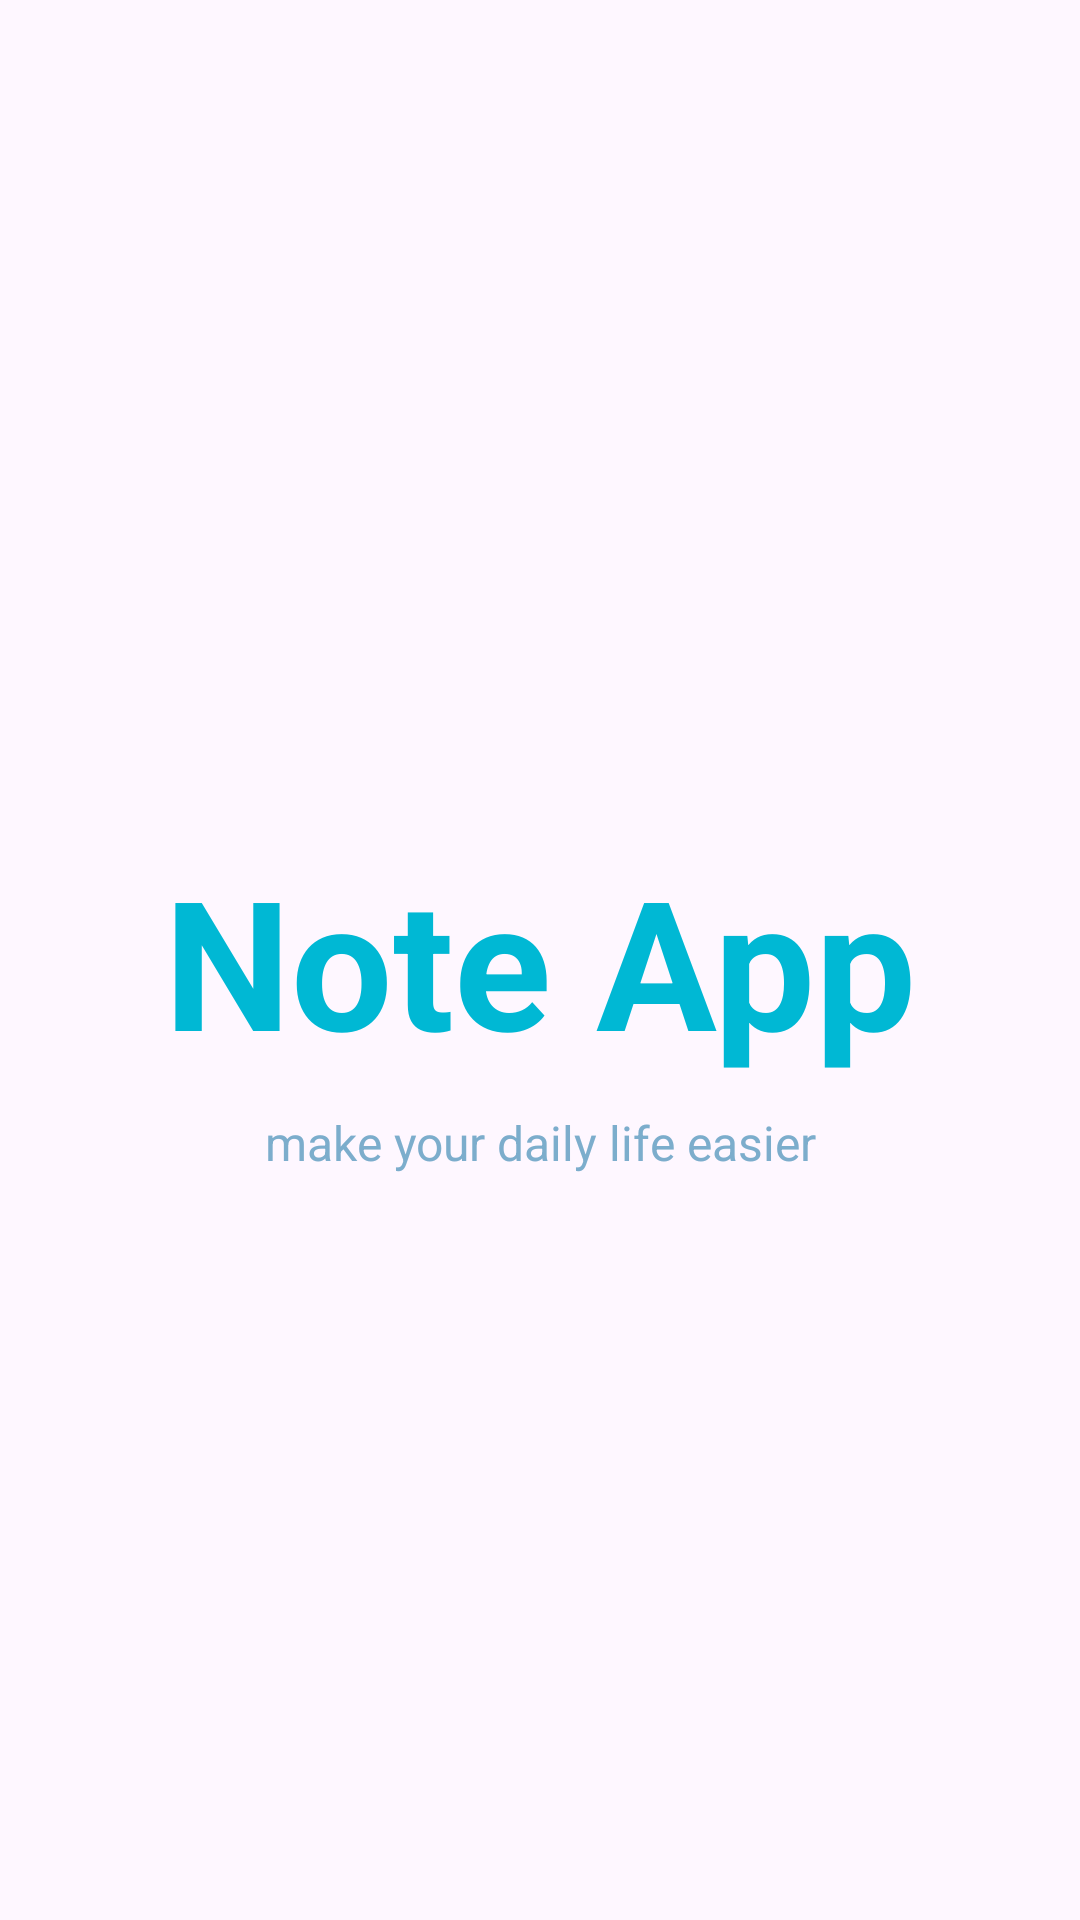

The Android layout XML behind this screen, and the referenced resources:
<!-- AndroidManifest.xml: application theme Theme.NoteClass -->
<!-- res/layout/activity_spalsh_screen.xml -->
<?xml version="1.0" encoding="utf-8"?>
<androidx.constraintlayout.widget.ConstraintLayout xmlns:android="http://schemas.android.com/apk/res/android"
    xmlns:app="http://schemas.android.com/apk/res-auto"
    xmlns:tools="http://schemas.android.com/tools"
    android:layout_width="match_parent"
    android:layout_height="match_parent"
    tools:context=".SpalshScreen">

    <TextView
        android:id="@+id/splashTitile"
        android:layout_width="match_parent"
        android:layout_height="wrap_content"
        android:text="Note App"
        android:textAlignment="center"
        android:textColor="#00B8D4"
        android:textSize="60dp"
        android:textStyle="bold"
        app:layout_constraintBottom_toBottomOf="parent"
        app:layout_constraintEnd_toEndOf="parent"
        app:layout_constraintStart_toStartOf="parent"
        app:layout_constraintTop_toTopOf="parent"
        tools:ignore="MissingConstraints" />
    <TextView
        android:id="@+id/smallDesc"
        android:layout_width="match_parent"
        android:layout_height="wrap_content"
        android:text="make your daily life easier"
        app:layout_constraintStart_toStartOf="@+id/splashTitile"
        app:layout_constraintEnd_toEndOf="@+id/splashTitile"
        app:layout_constraintTop_toBottomOf="@+id/splashTitile"
        android:textAlignment="center"
        android:textColor="#7CADCC"
        android:textSize="16sp"
        android:layout_marginTop="10dp"
        tools:ignore="MissingConstraints" />

</androidx.constraintlayout.widget.ConstraintLayout>
<!-- resources referenced by this layout -->
<resources>
  <style name="Theme.NoteClass" parent="Base.Theme.NoteClass" />
  <style name="Base.Theme.NoteClass" parent="Theme.Material3.DayNight.NoActionBar">
          
          
          <item name="android:statusBarColor">#26C6DA</item>
      </style>
</resources>
